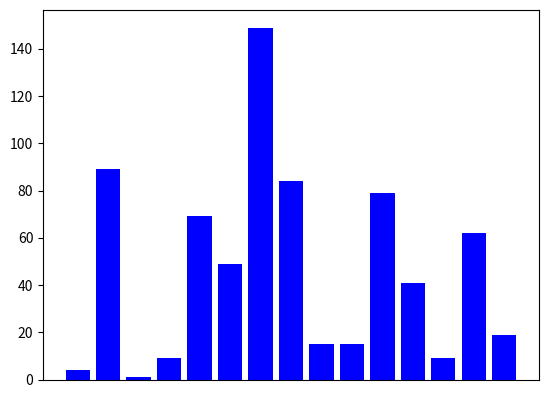

This figure's Python source:
import math
from heapq import heappush, heappop
import matplotlib.pyplot as plt

""" Docstrings explaining the file. Module way. https://www.python.org/dev/peps/pep-0257/#multi-line-docstrings
"""

# https://matplotlib.org/stable/api/_as_gen/matplotlib.pyplot.bar.html for bar funcs
# plt.xticks(x_values, xticks) to change tick name under graph, update list and reset values. set_height for values.
# plt.gca().axes.xaxis.set_visible(False) to hide xaxis

# Use an online Jupyter Notebook, Repl.it for visualizations, move to tableau if possible
# Link to Jupyter in git readme to for visualizations and walkthrough as first header
# Rename vis.py to main.py once finished. Point to *algos.py code implementation.
# search_algos.py, sort_algos.py, and pathfinding_algos.py are used for pure algorithms with no visualization
# Relative speed depending on size. Maybe speed increase n^2 with n size? Or 2n. Or just use time complexity.


# Putting plt.pause() in if statements are what causes the outline color and slows down visualizer. Only part of it
# Check on larger list. Make sure all edge cases are dealt with.
# Return non sorted value for algorithms that require sort
# Use dict of key=Values and value=index in reverse order to get original index for searches. Or use list values[0]

# Remove temp variable for swaping two values. Will have to change bar updating method
# Seems as though you can only call each search function once. Need to fix for actual deployment
# Create subplots to visualize multiple at once
# Currently this gets rid of duplicates nums. See test4
# Optimize so you don't need to clear graph each update
# Use an upside down bar graph
# Add note: Animation speed for each algorithm is chosen for clarity and not completely indicative of real world speed.
# Choose different pause_short and pause_long for each algorithm
# Animated graphs?

# Add comments explaining each block of code after rewriting
class SearchVisualizer:
    def __init__(self, values, pause_short=0.1, pause_long=1.0):   # Look into set_facecolor, set_edgecolor. Maybe solves edge bug
        self.values = values
        self.LENGTH = len(self.values)
        self.names = [str(i) for i in values]
        self.vis_unchecked = 'blue'

        self.vis = plt.bar(self.names, self.values, color=self.vis_unchecked)
        self.pause_short = pause_short
        self.pause_long = pause_long
        self.vis_checking = 'gold'
        self.vis_right = 'green'
        self.vis_wrong = 'red'
        plt.suptitle('Yellow is pivot - Red is not valid - Green is found value')
        # self._values_sorted = sorted(values)
        # self._names_sorted = [str(i) for i in values]
        # Alternative way to sort values for non linear searches. Currently using values_sort function instead.

    def values_sort(self):
        self.values.sort()
        self.names = [str(i) for i in self.values]
        plt.clf()   # Might be costly. Optimization could be to keep different set of sorted values rather than updating
        self.vis = plt.bar(self.names, self.values, color=self.vis_unchecked)

    def visualize(self, res):
        if isinstance(res, int):
            if res > -1:
                self.vis[res].set_color(self.vis_right)
            else:
                self.vis[res].set_color(self.vis_wrong)
                # for i in range(-res, self.length):
                #     test[i].set_color(self.vis_wrong)
                # This may be necessary for exponential to work properly. Leaving just in case.
        else:
            if res[0] > -1:
                self.vis[res[0]].set_color(self.vis_right)
                for i in range(res[0]+1, res[1]+1):
                    self.vis[i].set_color(self.vis_wrong)
            else:
                for i in range(-res[0], res[1]+1):
                    self.vis[i].set_color(self.vis_wrong)
        plt.show()
        plt.clf()   # Might break something. Idk yet. Maybe it will help to call multiple times per single run

    # TODO Use *args to compare all at once. Or just open each in different windows
    # Turn visualize into function where you pass every color change. This allows you to not show plots individually
    # And can wait and combine them for this function.
    # Maybe paralleling threads? Idk if that would apply in this situation.
    # Figure out how to change default color in line with self.vis_color
    def comparison(self, key, func1=None, func2=None):  # Use strings to know which functions needs to be compared
        plt.close()
        self.vis = plt.figure()
        a = self.vis.add_subplot(211)
        b = self.vis.add_subplot(212)

        a.bar(self.names, self.values)
        b.bar(self.names, self.values)

        self.linear(key, a)
        self.linear(key, b)

    def linear(self, key, fig=None):  # Only algorithm that does not require sorted values.
        if not fig:
            fig = self.vis

        for i in range(self.LENGTH):
            if self.values[i] != key:
                fig[i].set_color(self.vis_wrong)
                plt.pause(self.pause_short)
                if i == self.LENGTH-1:
                    return self.visualize(-i)
            else:
                return self.visualize(i)

    def binary(self, key, high=None, fig=None):
        if not fig:
            fig = self.vis

        if not high:
            high = self.LENGTH
        low = 0
        mid = (high + low) // 2
        upper = high

        while high >= low:
            mid = (high + low) // 2
            fig[mid].set_color(self.vis_checking)
            plt.pause(self.pause_long)

            if self.values[mid] > key:
                if high < self.LENGTH-2:
                    upper = high+1
                else:
                    upper = high
                for i in range(mid, upper):
                    fig[i].set_color(self.vis_wrong)
                high = mid - 1
            elif self.values[mid] < key:
                if low > 1:
                    lower = low-1
                else:
                    lower = low
                for i in range(lower, mid):
                    fig[i].set_color(self.vis_wrong)
                low = mid + 1
            else:
                for i in range(low-1, mid):
                    fig[i].set_color(self.vis_wrong)
                for i in range(mid+1, upper):
                    fig[i].set_color(self.vis_wrong)
                return self.visualize(mid)

        for i in range(self.LENGTH-1):
            fig[i].set_color(self.vis_wrong)
        return self.visualize(-mid)

    def jump(self, key):
        step = int(math.sqrt(self.LENGTH))
        left, right = 0, 0

        while left < self.LENGTH and self.values[left] <= key:
            right = min(self.LENGTH - 1, left + step)

            self.vis[left].set_color(self.vis_checking)
            self.vis[right].set_color(self.vis_checking)
            plt.pause(self.pause_long)

            if self.values[left] <= key <= self.values[right]:
                for i in range(right+1, self.LENGTH):
                    self.vis[i].set_color(self.vis_wrong)
                plt.pause(self.pause_long)
                break
            left += step

            for i in range(left):
                self.vis[i].set_color(self.vis_wrong)

        if left >= self.LENGTH or self.values[left] > key:
            return self.visualize((left, right))

        right = min(self.LENGTH - 1, right)
        i = left

        while i <= right and self.values[i] <= key:
            if self.values[i] == key:
                return self.visualize((i, right))
            self.vis[i].set_color(self.vis_wrong)
            plt.pause(self.pause_short)
            i += 1

        return self.visualize((-i, right))

    # TODO Does weird stuff when searching for 48 with values. The height arg for binary search probably is the cause.
    def exponential(self, k):
        self.vis[0].set_color(self.vis_checking)
        plt.pause(self.pause_long)

        if self.values[0] == k:
            for i in range(1, self.LENGTH):
                self.vis[i].set_color(self.vis_wrong)
            return 0

        i = temp_low = temp = 1
        self.vis[0].set_color(self.vis_wrong)
        self.vis[i].set_color(self.vis_checking)

        while i < self.LENGTH and self.values[i] <= k:
            i *= 2
            if i <= self.LENGTH:
                for j in range(temp_low, temp+2):
                    self.vis[j].set_color(self.vis_wrong)
            plt.pause(self.pause_long)
            temp = i
            temp_low = int(temp / 2)

        if i <= self.LENGTH:
            for j in range(i+1, self.LENGTH):
                self.vis[j].set_color(self.vis_wrong)

        if i < self.LENGTH:
            return self.binary(k, i)
        else:
            return self.binary(k)

    def fibonacci(self, key):
        fib_minus_2 = 0
        fib_minus_1 = 1
        fib = fib_minus_1 + fib_minus_2
        i = 1

        while fib < self.LENGTH:
            fib_minus_2 = fib_minus_1
            fib_minus_1 = fib
            fib = fib_minus_1 + fib_minus_2

        index = -1

        while fib > 1:
            i = min(index + fib_minus_2, (self.LENGTH - 1))

            self.vis[i].set_color(self.vis_checking)
            plt.pause(self.pause_long)

            if self.values[i] < key:
                for j in range(i+1):
                    self.vis[j].set_color(self.vis_wrong)

                fib = fib_minus_1
                fib_minus_1 = fib_minus_2
                fib_minus_2 = fib - fib_minus_1
                index = i
            elif self.values[i] > key:
                for j in range(i, self.LENGTH):
                    self.vis[j].set_color(self.vis_wrong)

                fib = fib_minus_2
                fib_minus_1 = fib_minus_1 - fib_minus_2
                fib_minus_2 = fib - fib_minus_1
            else:
                return self.visualize(i)

        if fib_minus_1 and index < (self.LENGTH - 1) and self.values[index + 1] == key:
            return self.visualize(index + 1)

        return self.visualize(-i)


class SortVisualizer:
    """Example docstring.

    Add these for every class and function. https://www.python.org/dev/peps/pep-0257/#multi-line-docstrings
    """

    def __init__(self, values, pause_short=0.1, pause_long=0.2):
        """Single line doc string"""
        self.values = values
        self.LENGTH = len(self.values)
        # self.names = [str(i) for i in self.values]    - Bar names need to be unique or they overlap. This fails
        self.names = [i for i in range(self.LENGTH)]
        plt.gca().axes.xaxis.set_visible(False)
        self.vis_unsorted = 'blue'

        self.vis = plt.bar(self.names, self.values, color=self.vis_unsorted)
        self.pause_short = pause_short
        self.pause_long = pause_long
        self.vis_pivot = 'red'  # Change color names to vis_red, vis_green etc
        self.vis_min = 'magenta'
        self.vis_checking = 'gold'
        self.vis_sorted = 'green'
        # Might need to check to see if all of these are needed in more than one func. If not place in individual func

    def visualize(self):
        """Multi line doc string
        Example example
        """
        pass

    def selection(self):
        for i in range(self.LENGTH - 1):
            self.vis[i].set_color(self.vis_pivot)
            plt.pause(self.pause_long)

            index = i
            for j in range(i + 1, self.LENGTH):
                self.vis[j].set_color(self.vis_checking)
                plt.pause(self.pause_short)

                if self.values[j] < self.values[index]:
                    self.vis[j].set_color(self.vis_min)
                    if index != i:
                        self.vis[index].set_color(self.vis_checking)

                    index = j

            # Swaps bars while maintaining color for each
            self.vis[i].set_height(self.values[index])
            self.vis[i].set_color(self.vis_min)
            self.values[i], self.values[index] = self.values[index], self.values[i]
            self.vis[index].set_height(self.values[index])
            self.vis[index].set_color(self.vis_pivot)
            plt.pause(self.pause_long)

            self.vis[i].set_color(self.vis_sorted)
            for b in range(i+1, self.LENGTH):
                self.vis[b].set_color(self.vis_unsorted)

            if i == self.LENGTH-2:
                for b in range(i, self.LENGTH):
                    self.vis[b].set_color(self.vis_sorted)

        plt.show()

    def insertion(self):
        for i in range(1, self.LENGTH):
            a = i

            self.vis[a].set_color(self.vis_pivot)

            while a > 0 and self.values[a] < self.values[a - 1]:
                # Swaps bars while maintaining color for each
                self.vis[a].set_color(self.vis_pivot)
                self.vis[a-1].set_color(self.vis_checking)
                plt.pause(self.pause_long)
                self.vis[a].set_color(self.vis_unsorted)
                self.vis[a-1].set_color(self.vis_unsorted)

                self.vis[a].set_height(self.values[a-1])
                self.values[a], self.values[a-1] = self.values[a-1], self.values[a]
                self.vis[a-1].set_height(self.values[a-1])

                a -= 1
            else:
                self.vis[a+1].set_color(self.vis_checking)
                self.vis[a].set_color(self.vis_pivot)
                plt.pause(self.pause_long)
                self.vis[a+1].set_color(self.vis_unsorted)
                self.vis[a].set_color(self.vis_unsorted)

        for b in range(self.LENGTH):
            self.vis[b].set_color(self.vis_sorted)
        plt.show()

    def bubble(self):
        for i in range(self.LENGTH-1):
            for j in range(0, self.LENGTH-i - 1):
                self.vis[j].set_color(self.vis_pivot)
                self.vis[j+1].set_color(self.vis_checking)
                plt.pause(self.pause_long)

                if self.values[j] > self.values[j+1]:
                    # Swaps bars while maintaining color for each
                    self.vis[j].set_height(self.values[j+1])
                    self.vis[j].set_color(self.vis_checking)
                    self.values[j], self.values[j+1] = self.values[j+1], self.values[j]
                    self.vis[j+1].set_height(self.values[j+1])
                    self.vis[j+1].set_color(self.vis_pivot)
                    plt.pause(self.pause_long)

                self.vis[j].set_color(self.vis_unsorted)
                self.vis[j+1].set_color(self.vis_unsorted)

                if j == self.LENGTH-i - 2:
                    self.vis[j+1].set_color(self.vis_sorted)

        self.vis[0].set_color(self.vis_sorted)
        plt.show()

    def merge(self, i=0, key=-1):
        if key == -1:
            key = len(self.values) - 1

        if i < key:
            j = (i + key) // 2

            self.merge(i, j)
            self.merge(j + 1, key)

            self._merge(self.values, i, j, key)

    # Or just move everything over by 1. Doesn't work. For loop at line 429 is the prob. Maybe a new merge sort.
    # numbers[index] = self.vis[index+1]
    # Set bars to green as doing the final merge. When j is half.
    def _merge(self, numbers, i, j, key):   # Is numbers necessary or can i replace with self.values
        merged_size = key - i + 1
        merged_numbers = [0] * merged_size
        merge_pos = 0
        left_pos = i
        right_pos = j + 1

        left_bar, right_bar = left_pos, right_pos

        # Compares left and right merge and places lowest of each first.
        while left_pos <= j and right_pos <= key:
            self.vis[left_bar].set_color(self.vis_checking)
            self.vis[right_bar].set_color(self.vis_checking)
            plt.pause(self.pause_long)

            # If left bar less, it's already in place.
            if numbers[left_pos] <= numbers[right_pos]:
                # self.vis[left_bar].set_height(numbers[left_pos])  - Should be useless if done correctly
                self.vis[left_bar].set_color(self.vis_unsorted)
                self.vis[right_bar].set_color(self.vis_unsorted)
                left_bar += 1

                merged_numbers[merge_pos] = numbers[left_pos]
                left_pos += 1

            # If right bar is less, shifts everything in between left and right bar to the right.
            # Moves right bar to the left spot, moves the left bar one spot ahead.
            else:
                self.vis[left_bar].set_height(numbers[right_pos])
                self.vis[right_bar].set_color(self.vis_unsorted)
                self.vis[left_bar+1].set_height(numbers[left_pos])
                self.vis[left_bar+1].set_color(self.vis_checking)
                for b in range(left_bar+1, right_bar):  # TODO Fix this error
                    self.vis[b+1].set_height(numbers[b])
                    print(i, j, key)
                plt.pause(self.pause_long)
                self.vis[left_bar].set_color(self.vis_unsorted)
                self.vis[left_bar+1].set_color(self.vis_unsorted)
                right_bar += 1
                left_bar += 1

                merged_numbers[merge_pos] = numbers[right_pos]
                right_pos += 1

            merge_pos = merge_pos + 1

        # Runs when right merge ends before left merge. Rest of left's values are just added as it's already sorted.
        while left_pos <= j:
            self.vis[left_bar].set_color(self.vis_min)
            plt.pause(self.pause_long)
            self.vis[left_bar].set_color(self.vis_unsorted)
            left_bar += 1

            merged_numbers[merge_pos] = numbers[left_pos]
            left_pos += 1
            merge_pos += 1

        # Runs when left merge ends before right merge. Rest of right's values are just added as it's already sorted.
        while right_pos <= key:
            self.vis[left_bar].set_color(self.vis_pivot)
            self.vis[right_bar].set_color(self.vis_checking)
            plt.pause(self.pause_long)
            self.vis[right_bar].set_color(self.vis_unsorted)
            self.vis[left_bar].set_height(numbers[right_pos])
            self.vis[left_bar].set_color(self.vis_checking)
            self.vis[left_bar+1].set_color(self.vis_pivot)
            for b in range(left_bar, right_bar):
                self.vis[b + 1].set_height(numbers[b])
            plt.pause(self.pause_long)
            self.vis[left_bar].set_color(self.vis_unsorted)
            self.vis[left_bar+1].set_color(self.vis_unsorted)
            right_bar += 1
            left_bar += 1

            merged_numbers[merge_pos] = numbers[right_pos]
            right_pos = right_pos + 1
            merge_pos = merge_pos + 1

        # Commits the current sorted values to self.values. Redundant for visualization but necessary for the sort.
        for merge_pos in range(merged_size):
            numbers[i + merge_pos] = merged_numbers[merge_pos]

    def timsort(self):  # Need to fix merge sort first
        pass

    def quicksort(self):
        pass

    def heap(self):
        for i in range(self.LENGTH // 2 - 1, -1, -1):
            self._heap(self.values, self.LENGTH, i)

        for i in range(self.LENGTH - 1, 0, -1):
            self.values[i], self.values[0] = self.values[0], self.values[i]
            self._heap(self.values, i, 0)

    def _heap(self, values, length, i):
        largest = i
        left = 2 * i + 1
        right = 2 * i + 2

        if left < length and values[i] < values[left]:
            largest = left

        if right < length and values[largest] < values[right]:
            largest = right

        if largest != i:
            values[i], values[largest] = values[largest], values[i]

            self._heap(values, length, largest)

# Search for len( and replace with self.LENGTH


if __name__ == '__main__':
    import random

    test = [4, 89, 1, 9, 69, 49, 149, 84, 15, 15, 79, 41, 9, 62, 19]    # Original test array. Use as base. 48/49
    test2 = random.sample(range(1000), 1000)
    test3 = [74, 83, 4, 62, 23, 71, 22, 13, 69, 6, 16, 9, 99, 97, 34, 18, 93, 61, 15, 64, 55, 72, 35, 50, 63, 25, 26, 54, 36, 47, 2, 66, 38, 81, 95, 46, 79, 77, 28, 49, 56, 76, 41, 27, 82, 24, 10, 7, 3, 75, 48, 90, 51, 98, 33, 21, 37, 52, 80, 17, 42, 29, 19, 11, 20, 96, 43, 59, 57, 88, 8, 5, 94, 84, 87, 68, 30, 60, 12, 0, 1, 40, 14, 31, 45, 92, 70, 32, 67, 73, 78, 89, 65, 44, 86, 53, 39, 58, 85, 91]
    test4 = [5, 5, 5, 5, 5, 5, 5, 5, 5, 5, 5, 5, 5, 5, 5, 5, 5, 5, 5, 5, 5, 5, 5, 5, 5]
    k = 49

    y = SortVisualizer(test, 0.1, 1)

    # y.selection()
    # y.insertion()
    # y.bubble()
    # y.merge()
    # y.timsort()
    # y.quicksort()
    y.heap()
    # y.counting()
    # y.radix()

    # plt.show()  # Put this in visualize for merge
    # print(y.values)
    print(sorted(y.values))

# ---------------------------------------------------------

    # x = SearchVisualizer(test3)
    # x.values_sort()

    # x.comparison(k)
    # x.linear(k)
    # x.binary(k)
    # x.jump(k)
    # x.exponential(k)
    # x.fibonacci(k)
